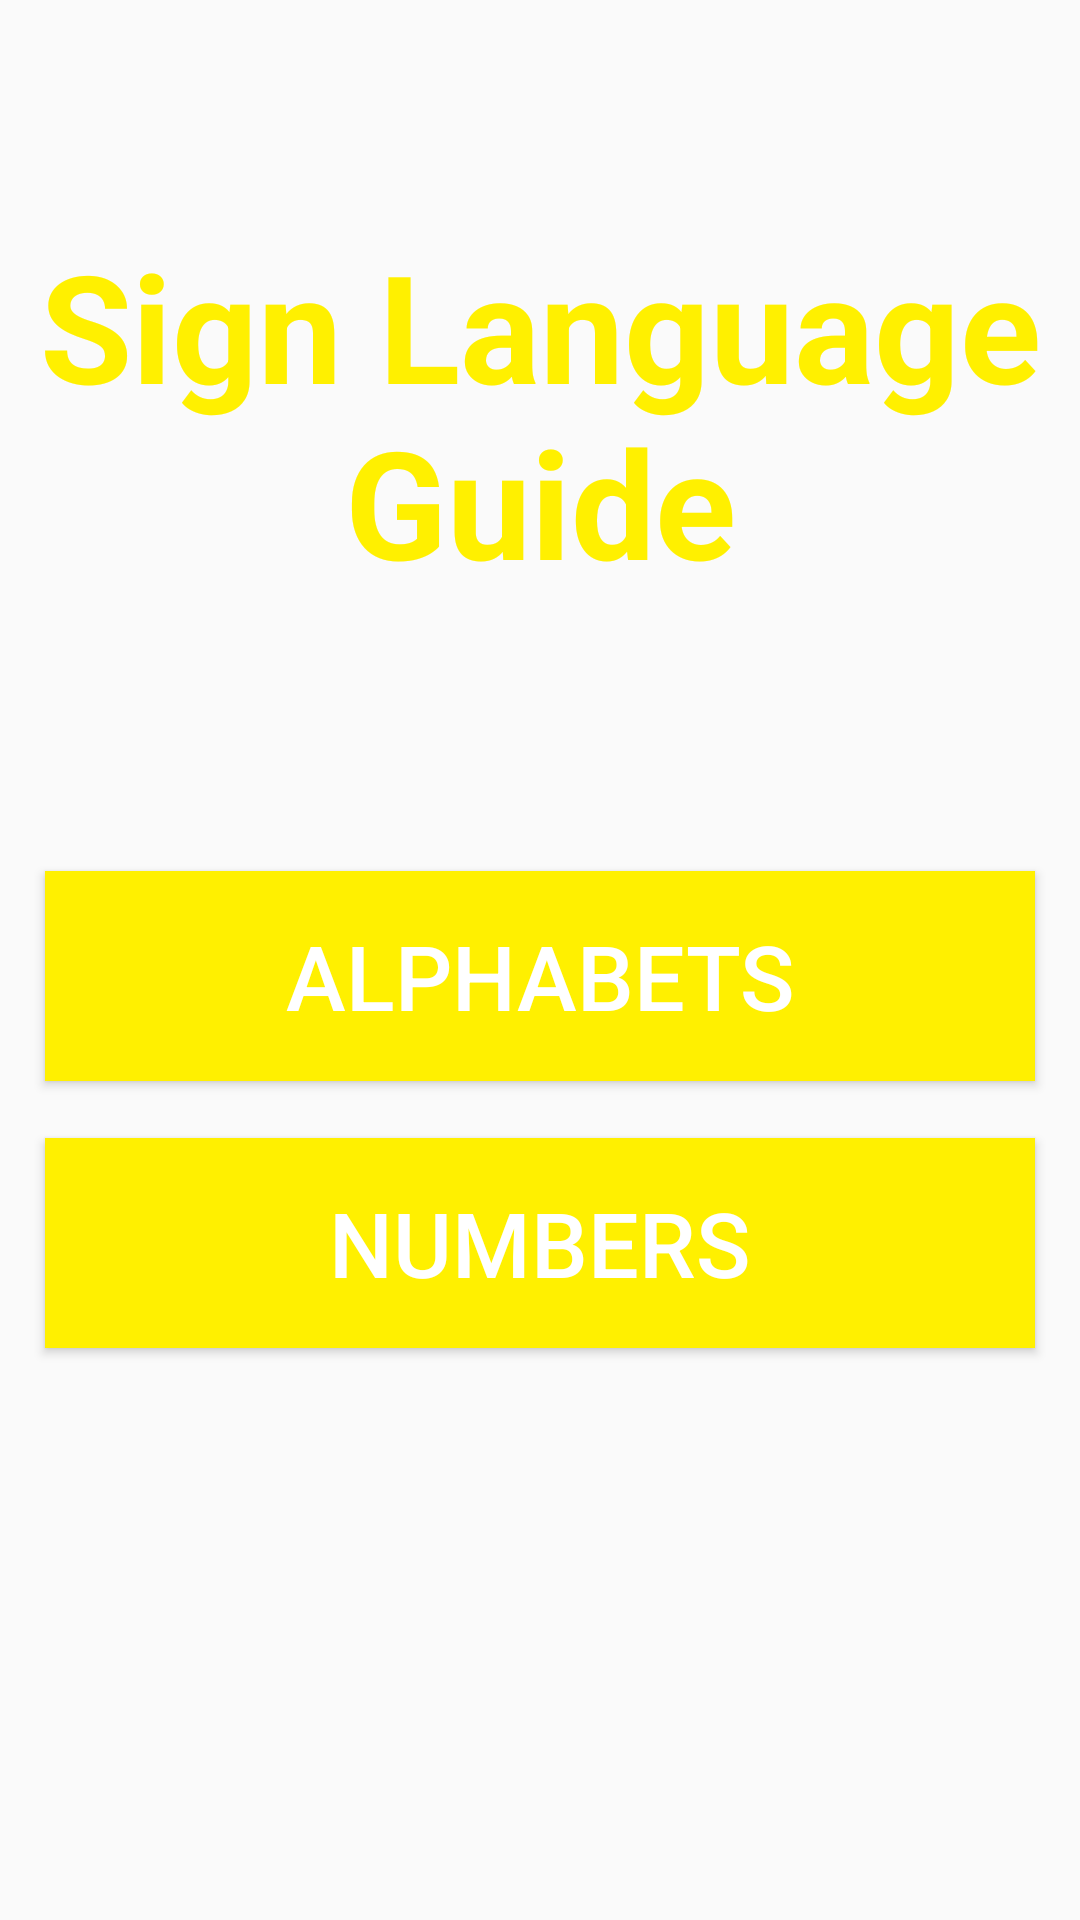

Here is an Android app screen rendered from its layout file. Give the layout XML and the strings, colors and styles it references.
<!-- AndroidManifest.xml: application theme AppTheme -->
<!-- res/layout/activity_main.xml -->
<?xml version="1.0" encoding="utf-8"?>
<RelativeLayout xmlns:android="http://schemas.android.com/apk/res/android"
    xmlns:app="http://schemas.android.com/apk/res-auto"
    xmlns:tools="http://schemas.android.com/tools"
    android:layout_width="match_parent"
    android:layout_height="match_parent"
    tools:context="com.example.a15017470.signlanguageguide.MainActivity">

    <TextView
        android:id="@+id/myText"
        android:layout_width="wrap_content"
        android:layout_height="wrap_content"
        android:layout_alignParentLeft="true"
        android:layout_alignParentStart="true"
        android:layout_alignParentTop="true"
        android:layout_marginTop="75dp"
        android:gravity="center"
        android:text="Sign Language Guide"
        android:textColor="@color/colorPrimary"
        android:textSize="50dp"
        android:textStyle="bold" />

    <Button
        android:id="@+id/buttonAlphabets"
        android:layout_width="match_parent"
        android:layout_height="70dp"
        android:layout_alignParentLeft="true"
        android:layout_alignParentStart="true"
        android:layout_below="@+id/myText"
        android:layout_marginLeft="15dp"
        android:layout_marginRight="15dp"
        android:layout_marginTop="90dp"
        android:background="@color/colorPrimary"
        android:text="Alphabets"
        android:textColor="@color/white"
        android:textSize="30dp" />

    <Button
        android:id="@+id/buttonNumbers"
        android:layout_width="match_parent"
        android:layout_height="70dp"
        android:layout_alignParentLeft="true"
        android:layout_alignParentStart="true"
        android:layout_below="@+id/buttonAlphabets"
        android:layout_marginLeft="15dp"
        android:layout_marginRight="15dp"
        android:layout_marginTop="19dp"
        android:background="@color/colorPrimary"
        android:text="Numbers"
        android:textColor="@color/white"
        android:textSize="30dp" />

</RelativeLayout>
<!-- resources referenced by this layout -->
<resources>
  <color name="colorPrimary">#FFF000</color>
  <color name="white">#FFFFFF</color>
  <style name="AppTheme" parent="Theme.AppCompat.Light.DarkActionBar">
          
          <item name="colorPrimary">@color/colorPrimary</item>
          <item name="colorPrimaryDark">@color/colorPrimaryDark</item>
          <item name="colorAccent">@color/colorAccent</item>
          <item name="actionBarTheme">@style/AppTheme.AppBarOverlay</item>
      </style>
  <color name="colorPrimaryDark">#999900</color>
  <color name="colorAccent">#FF4081</color>
  <style name="AppTheme.AppBarOverlay" parent="ThemeOverlay.AppCompat.Dark.ActionBar">
          <item name="android:textColorPrimary">@android:color/black</item>
      </style>
</resources>
